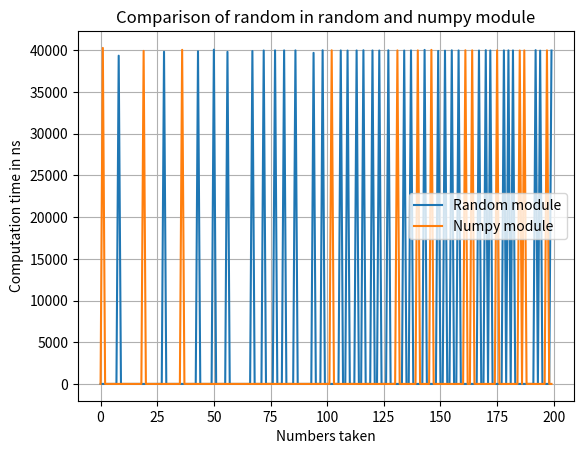

Source code (Python):
import time
import random
import numpy as np
import matplotlib.pyplot as plt


def random_module():
    n = random.random()


def numpy_module(k):
    n = np.random.rand(k)


ns = np.arange(0, 200)
times_random = np.zeros(200)
times_numpy = np.zeros(200)
for i in range(1, 200):
    for z in range(100):
        start_time = time.process_time_ns()
        for k in range(i):
            random_module()
        time_rand = time.process_time_ns() - start_time
        times_random[i] += time_rand
        start_time_np = time.process_time_ns()
        numpy_module(i)
        time_np = time.process_time_ns() - start_time_np
        times_numpy[i] += time_np

plt.plot(ns, times_random/100, label='Random module')
plt.plot(ns, times_numpy/100, label='Numpy module')
plt.grid()
plt.xlabel('Numbers taken')
plt.ylabel('Computation time in ns')
plt.title('Comparison of random in random and numpy module')
plt.legend()
plt.show()
#plt.savefig('Random1.png')
